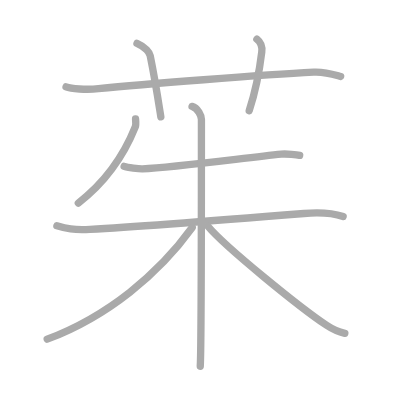
t = 0.00 s
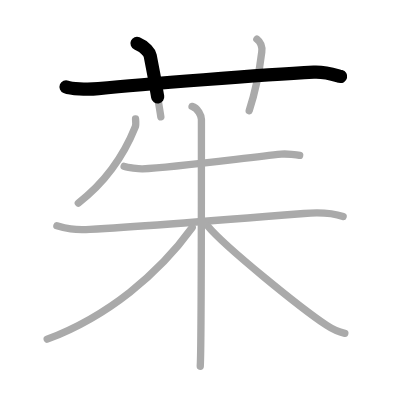
t = 1.75 s
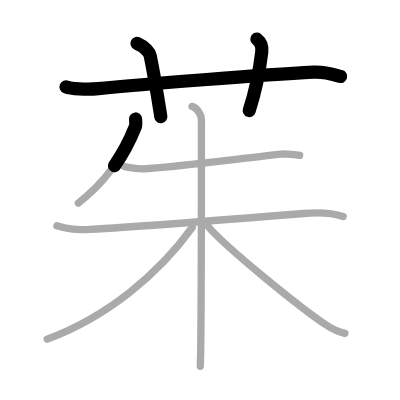
t = 3.50 s
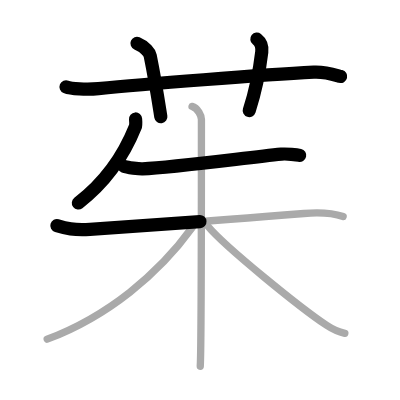
t = 5.50 s
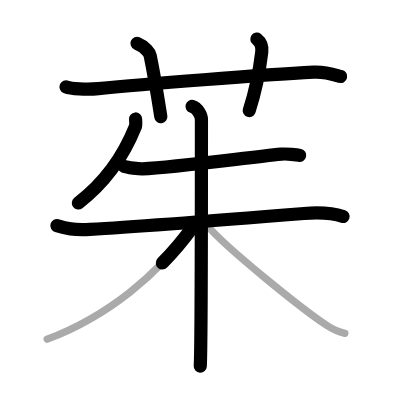
t = 7.25 s
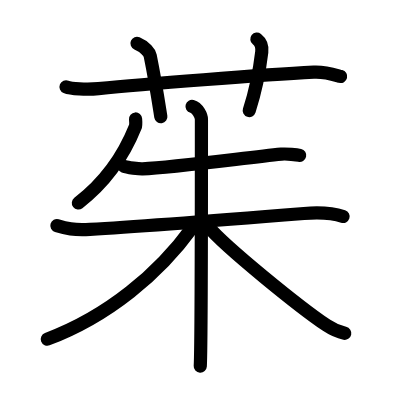
t = 9.00 s

The animated SVG that drew these frames (rendered in a browser with its animation timeline set to each time). Animation: 9 SMIL elements (animate=9); one cycle of 9.00 s.

<?xml version="1.0" standalone="no"?>
<!DOCTYPE svg PUBLIC "-//W3C//DTD SVG 1.1//EN"   "http://www.w3.org/Graphics/SVG/1.1/DTD/svg11.dtd">
<svg width="400px" height="400px"  version="1.1" xmlns="http://www.w3.org/2000/svg">
  <defs>
    <marker id="Triangle" viewBox="0 0 10 10" refX="0" refY="5" markerUnits="strokeWidth" markerWidth="3" style="stroke-opacity:0%;fill:#aaaaaa;" markerHeight="2" orient="auto">
      <path d="M 0 0 L 10 5 L 0 10 z" />
    </marker>
    
    <marker id="Arrow" viewBox="0 0 10 10" refX="5" refY="5" markerUnits="strokeWidth" markerWidth="1.8" style="stroke-opacity:0%;fill:#770000;" markerHeight="2" orient="auto">
      <path d="M 0 4 L 6 4 L 4 1 L 10 5 L 4 9 L 6 6 L 0 6 z" />
        <circle cx="5" cy="5" r="5" />
      </marker>
    
    <marker id="TriangleRed" viewBox="0 0 10 10" refX="0" refY="5" markerUnits="strokeWidth" markerWidth="3" style="stroke-opacity:0%;fill:#CC0000;" markerHeight="2" orient="auto">
      <path d="M 0 0 L 10 5 L 0 10 z" />
    </marker>
    
    <marker id="ArrowRed" viewBox="0 0 10 10" refX="5" refY="5" markerUnits="strokeWidth" markerWidth="1.8" style="stroke-opacity:0%;fill:#CC0000;" markerHeight="2" orient="auto">
      <path d="M 0 4 L 6 4 L 4 1 L 10 5 L 4 9 L 6 6 L 0 6 z" />
        <circle cx="5" cy="5" r="5" />
      </marker>
    
  </defs>
  
  <path style="fill:#ffffff; fill-opacity:100%; fill-rule:evenodd; stroke-width:0;" d="M 0 0 L 400px 0 L 400px 400px L 0 400px L 0 0" />

  <g transform="scale(3.6697247706422 3.6697247706422)">
<path style="fill:none; fill-opacity:0%; fill-rule:evenodd; stroke:#aaaaaa; stroke-opacity:100%; stroke-width: 1.5pt; stroke-linejoin:round; stroke-linecap:round;" d="M18 23.67c1.29 0.53 5.5 0.83 8.83 0.5c11.88-1.19 44.97-3.8 58.67-4.5c3.25-0.17 6.25 0.9 7.33 1.17"></path>
<path style="fill:none; fill-opacity:0%; fill-rule:evenodd; stroke:#aaaaaa; stroke-opacity:100%; stroke-width: 1.5pt; stroke-linejoin:round; stroke-linecap:round;" d="M37.33 11.83c2.33 1 3.44 2.54 3.6 3.35c1.53 7.55 2.46 13.91 2.9 16.65"></path>
<path style="fill:none; fill-opacity:0%; fill-rule:evenodd; stroke:#aaaaaa; stroke-opacity:100%; stroke-width: 1.5pt; stroke-linejoin:round; stroke-linecap:round;" d="M70 10.67c1.18 0.92 1.5 2.1 1.33 3.5c-0.5 4.17-1.72 10.73-3.42 16"></path>
<path style="fill:none; fill-opacity:0%; fill-rule:evenodd; stroke:#aaaaaa; stroke-opacity:100%; stroke-width: 1.5pt; stroke-linejoin:round; stroke-linecap:round;" d="M36.94 32.42c0.04 0.54 0.16 1.56-0.08 2.17c-3.05 7.61-7.56 14.6-15.52 20.74"></path>
<path style="fill:none; fill-opacity:0%; fill-rule:evenodd; stroke:#aaaaaa; stroke-opacity:100%; stroke-width: 1.5pt; stroke-linejoin:round; stroke-linecap:round;" d="M33.83 45.33c0.83 0.33 4.16 0.7 5 0.67c8.65-0.38 27.31-2.91 37.83-4c1.38-0.14 4.31 0.17 5 0.33"></path>
<path style="fill:none; fill-opacity:0%; fill-rule:evenodd; stroke:#aaaaaa; stroke-opacity:100%; stroke-width: 1.5pt; stroke-linejoin:round; stroke-linecap:round;" d="M15.5 61.5c2.5 0.75 4.5 1.25 9 1c10.27-0.57 40.57-2.9 58.33-4.33C88 57.75 91.25 58.25 93.5 59"></path>
<path style="fill:none; fill-opacity:0%; fill-rule:evenodd; stroke:#aaaaaa; stroke-opacity:100%; stroke-width: 1.5pt; stroke-linejoin:round; stroke-linecap:round;" d="M52.33 29c1.62 0.42 2.56 2.65 2.56 3.54c0 4.21 0 62.09-0.32 67.29"></path>
<path style="fill:none; fill-opacity:0%; fill-rule:evenodd; stroke:#aaaaaa; stroke-opacity:100%; stroke-width: 1.5pt; stroke-linejoin:round; stroke-linecap:round;" d="M52.38 62c-9.09 12.55-22.89 24.17-39.52 30.42"></path>
<path style="fill:none; fill-opacity:0%; fill-rule:evenodd; stroke:#aaaaaa; stroke-opacity:100%; stroke-width: 1.5pt; stroke-linejoin:round; stroke-linecap:round;" d="M56.65 61.65c4.82 5.75 25.17 22.19 32.35 27c1.79 1.2 3.23 1.81 4.97 2.18"></path>

<path style="fill:none; fill-opacity:0%; fill-rule:evenodd; stroke:#000000; stroke-opacity:100%; stroke-width: 2.7pt; stroke-linejoin:round; stroke-linecap:round;" d="M18 23.67c1.29 0.53 5.5 0.83 8.83 0.5c11.88-1.19 44.97-3.8 58.67-4.5c3.25-0.17 6.25 0.9 7.33 1.17" pathLength="100" stroke-dashoffset="100" stroke-dasharray="100 105"><animate id="dashAnim1" attributeName="stroke-dashoffset" from="100" to="0" dur="1s" calcMode="linear" fill="freeze"/></path>
<path style="fill:none; fill-opacity:0%; fill-rule:evenodd; stroke:#000000; stroke-opacity:100%; stroke-width: 2.7pt; stroke-linejoin:round; stroke-linecap:round;" d="M37.33 11.83c2.33 1 3.44 2.54 3.6 3.35c1.53 7.55 2.46 13.91 2.9 16.65" pathLength="100" stroke-dashoffset="100" stroke-dasharray="100 105"><animate id="dashAnim2" attributeName="stroke-dashoffset" from="100" to="0" dur="1s" calcMode="linear" begin="dashAnim1.end" fill="freeze"/></path>
<path style="fill:none; fill-opacity:0%; fill-rule:evenodd; stroke:#000000; stroke-opacity:100%; stroke-width: 2.7pt; stroke-linejoin:round; stroke-linecap:round;" d="M70 10.67c1.18 0.92 1.5 2.1 1.33 3.5c-0.5 4.17-1.72 10.73-3.42 16" pathLength="100" stroke-dashoffset="100" stroke-dasharray="100 105"><animate id="dashAnim3" attributeName="stroke-dashoffset" from="100" to="0" dur="1s" calcMode="linear" begin="dashAnim2.end" fill="freeze"/></path>
<path style="fill:none; fill-opacity:0%; fill-rule:evenodd; stroke:#000000; stroke-opacity:100%; stroke-width: 2.7pt; stroke-linejoin:round; stroke-linecap:round;" d="M36.94 32.42c0.04 0.54 0.16 1.56-0.08 2.17c-3.05 7.61-7.56 14.6-15.52 20.74" pathLength="100" stroke-dashoffset="100" stroke-dasharray="100 105"><animate id="dashAnim4" attributeName="stroke-dashoffset" from="100" to="0" dur="1s" calcMode="linear" begin="dashAnim3.end" fill="freeze"/></path>
<path style="fill:none; fill-opacity:0%; fill-rule:evenodd; stroke:#000000; stroke-opacity:100%; stroke-width: 2.7pt; stroke-linejoin:round; stroke-linecap:round;" d="M33.83 45.33c0.83 0.33 4.16 0.7 5 0.67c8.65-0.38 27.31-2.91 37.83-4c1.38-0.14 4.31 0.17 5 0.33" pathLength="100" stroke-dashoffset="100" stroke-dasharray="100 105"><animate id="dashAnim5" attributeName="stroke-dashoffset" from="100" to="0" dur="1s" calcMode="linear" begin="dashAnim4.end" fill="freeze"/></path>
<path style="fill:none; fill-opacity:0%; fill-rule:evenodd; stroke:#000000; stroke-opacity:100%; stroke-width: 2.7pt; stroke-linejoin:round; stroke-linecap:round;" d="M15.5 61.5c2.5 0.75 4.5 1.25 9 1c10.27-0.57 40.57-2.9 58.33-4.33C88 57.75 91.25 58.25 93.5 59" pathLength="100" stroke-dashoffset="100" stroke-dasharray="100 105"><animate id="dashAnim6" attributeName="stroke-dashoffset" from="100" to="0" dur="1s" calcMode="linear" begin="dashAnim5.end" fill="freeze"/></path>
<path style="fill:none; fill-opacity:0%; fill-rule:evenodd; stroke:#000000; stroke-opacity:100%; stroke-width: 2.7pt; stroke-linejoin:round; stroke-linecap:round;" d="M52.33 29c1.62 0.42 2.56 2.65 2.56 3.54c0 4.21 0 62.09-0.32 67.29" pathLength="100" stroke-dashoffset="100" stroke-dasharray="100 105"><animate id="dashAnim7" attributeName="stroke-dashoffset" from="100" to="0" dur="1s" calcMode="linear" begin="dashAnim6.end" fill="freeze"/></path>
<path style="fill:none; fill-opacity:0%; fill-rule:evenodd; stroke:#000000; stroke-opacity:100%; stroke-width: 2.7pt; stroke-linejoin:round; stroke-linecap:round;" d="M52.38 62c-9.09 12.55-22.89 24.17-39.52 30.42" pathLength="100" stroke-dashoffset="100" stroke-dasharray="100 105"><animate id="dashAnim8" attributeName="stroke-dashoffset" from="100" to="0" dur="1s" calcMode="linear" begin="dashAnim7.end" fill="freeze"/></path>
<path style="fill:none; fill-opacity:0%; fill-rule:evenodd; stroke:#000000; stroke-opacity:100%; stroke-width: 2.7pt; stroke-linejoin:round; stroke-linecap:round;" d="M56.65 61.65c4.82 5.75 25.17 22.19 32.35 27c1.79 1.2 3.23 1.81 4.97 2.18" pathLength="100" stroke-dashoffset="100" stroke-dasharray="100 105"><animate id="dashAnim9" attributeName="stroke-dashoffset" from="100" to="0" dur="1s" calcMode="linear" begin="dashAnim8.end" fill="freeze"/></path>

</g>

</svg>  
          
